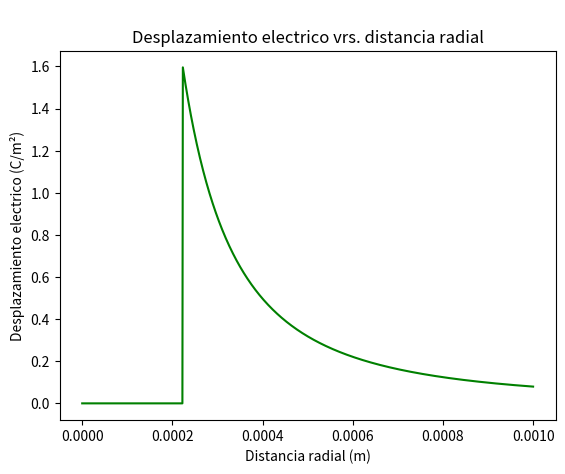

Write the Python code that produced this figure.
import numpy as np
import matplotlib.pyplot as plt

#CONSTANTES
#k = 10**(-6)#100
Q=1e-6
a = 2.23e-4
b = 4.46e-4
Epsilon0=8.85*10**(-12)

#DEFINICION DE DIMENSIOENS
r = np.linspace(0.001, 10, 1000)
r=r*10**(-4)


D=[] #Desplazamiento

for i in range(0,1000):
    if( r[i] < a):
        D.append(0)
    else:
        D.append(Q/(4*np.pi*r[i]**2))


plt.ylabel("Desplazamiento electrico (C/m²)")
plt.xlabel("Distancia radial (m)")
plt.plot(r,D,c="g")
plt.title("\nDesplazamiento electrico vrs. distancia radial") 